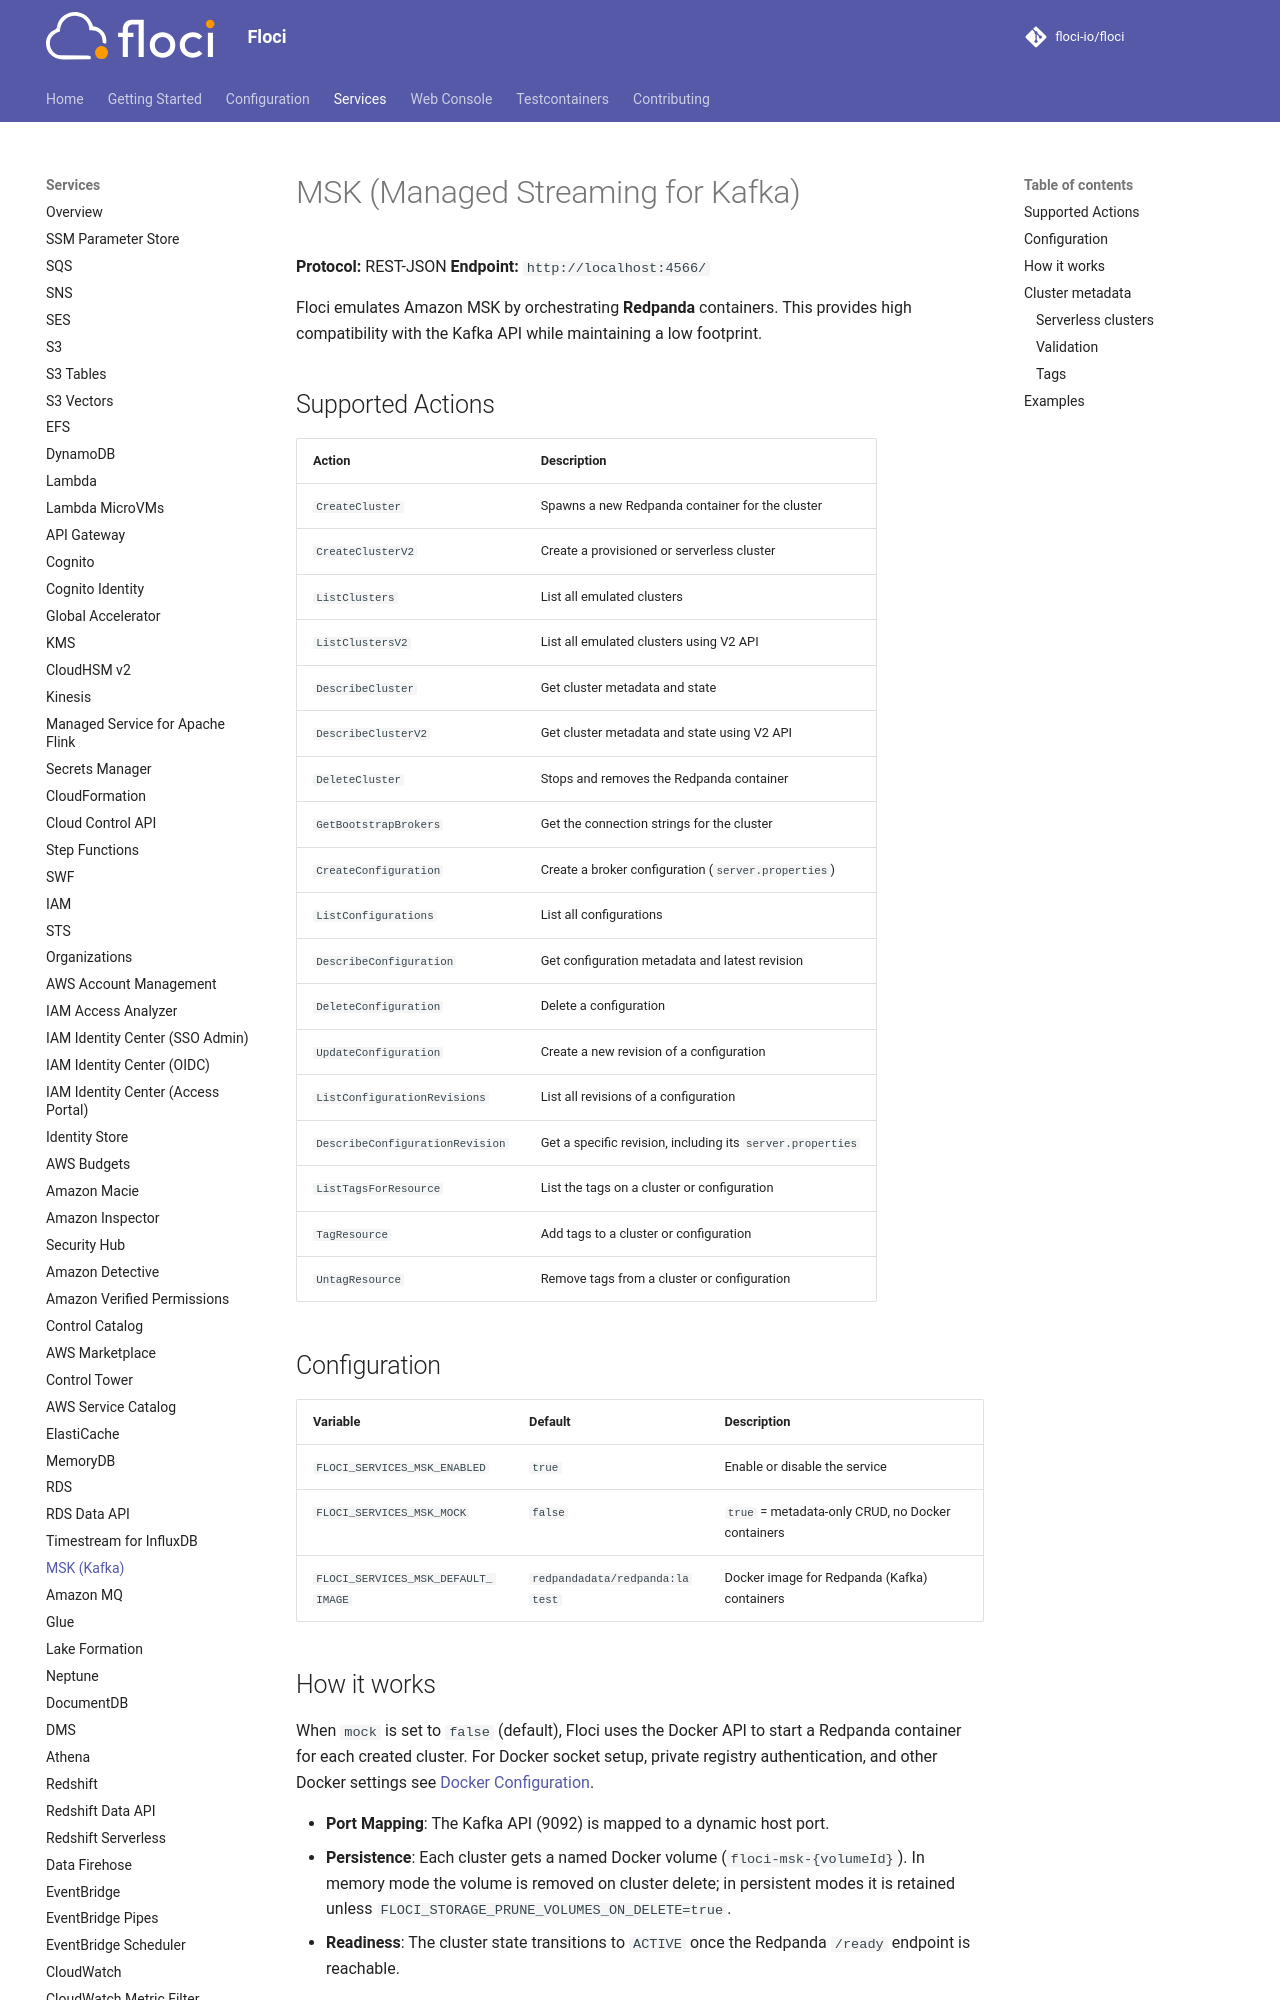

repository: sam-fakhreddine/floci · page: services/msk/index.html · generator: mkdocs

# MSK (Managed Streaming for Kafka)

**Protocol:** REST-JSON
**Endpoint:** `http://localhost:4566/`

Floci emulates Amazon MSK by orchestrating **Redpanda** containers. This provides high compatibility with the Kafka API while maintaining a low footprint.

## Supported Actions

| Action | Description |
|---|---|
| `CreateCluster` | Spawns a new Redpanda container for the cluster |
| `CreateClusterV2` | Create a provisioned or serverless cluster |
| `ListClusters` | List all emulated clusters |
| `ListClustersV2` | List all emulated clusters using V2 API |
| `DescribeCluster` | Get cluster metadata and state |
| `DescribeClusterV2` | Get cluster metadata and state using V2 API |
| `DeleteCluster` | Stops and removes the Redpanda container |
| `GetBootstrapBrokers` | Get the connection strings for the cluster |
| `CreateConfiguration` | Create a broker configuration (`server.properties`) |
| `ListConfigurations` | List all configurations |
| `DescribeConfiguration` | Get configuration metadata and latest revision |
| `DeleteConfiguration` | Delete a configuration |
| `UpdateConfiguration` | Create a new revision of a configuration |
| `ListConfigurationRevisions` | List all revisions of a configuration |
| `DescribeConfigurationRevision` | Get a specific revision, including its `server.properties` |
| `ListTagsForResource` | List the tags on a cluster or configuration |
| `TagResource` | Add tags to a cluster or configuration |
| `UntagResource` | Remove tags from a cluster or configuration |

## Configuration

| Variable | Default | Description |
|---|---|---|
| `FLOCI_SERVICES_MSK_ENABLED` | `true` | Enable or disable the service |
| `FLOCI_SERVICES_MSK_MOCK` | `false` | `true` = metadata-only CRUD, no Docker containers |
| `FLOCI_SERVICES_MSK_DEFAULT_IMAGE` | `redpandadata/redpanda:latest` | Docker image for Redpanda (Kafka) containers |

## How it works

When `mock` is set to `false` (default), Floci uses the Docker API to start a Redpanda container for each created cluster. For Docker socket setup, private registry authentication, and other Docker settings see [Docker Configuration](../configuration/docker.md).

- **Port Mapping**: The Kafka API (9092) is mapped to a dynamic host port.
- **Persistence**: Each cluster gets a named Docker volume (`floci-msk-{volumeId}`). In memory mode the volume is removed on cluster delete; in persistent modes it is retained unless `FLOCI_STORAGE_PRUNE_VOLUMES_ON_DELETE=true`.
- **Readiness**: The cluster state transitions to `ACTIVE` once the Redpanda `/ready` endpoint is reachable.
